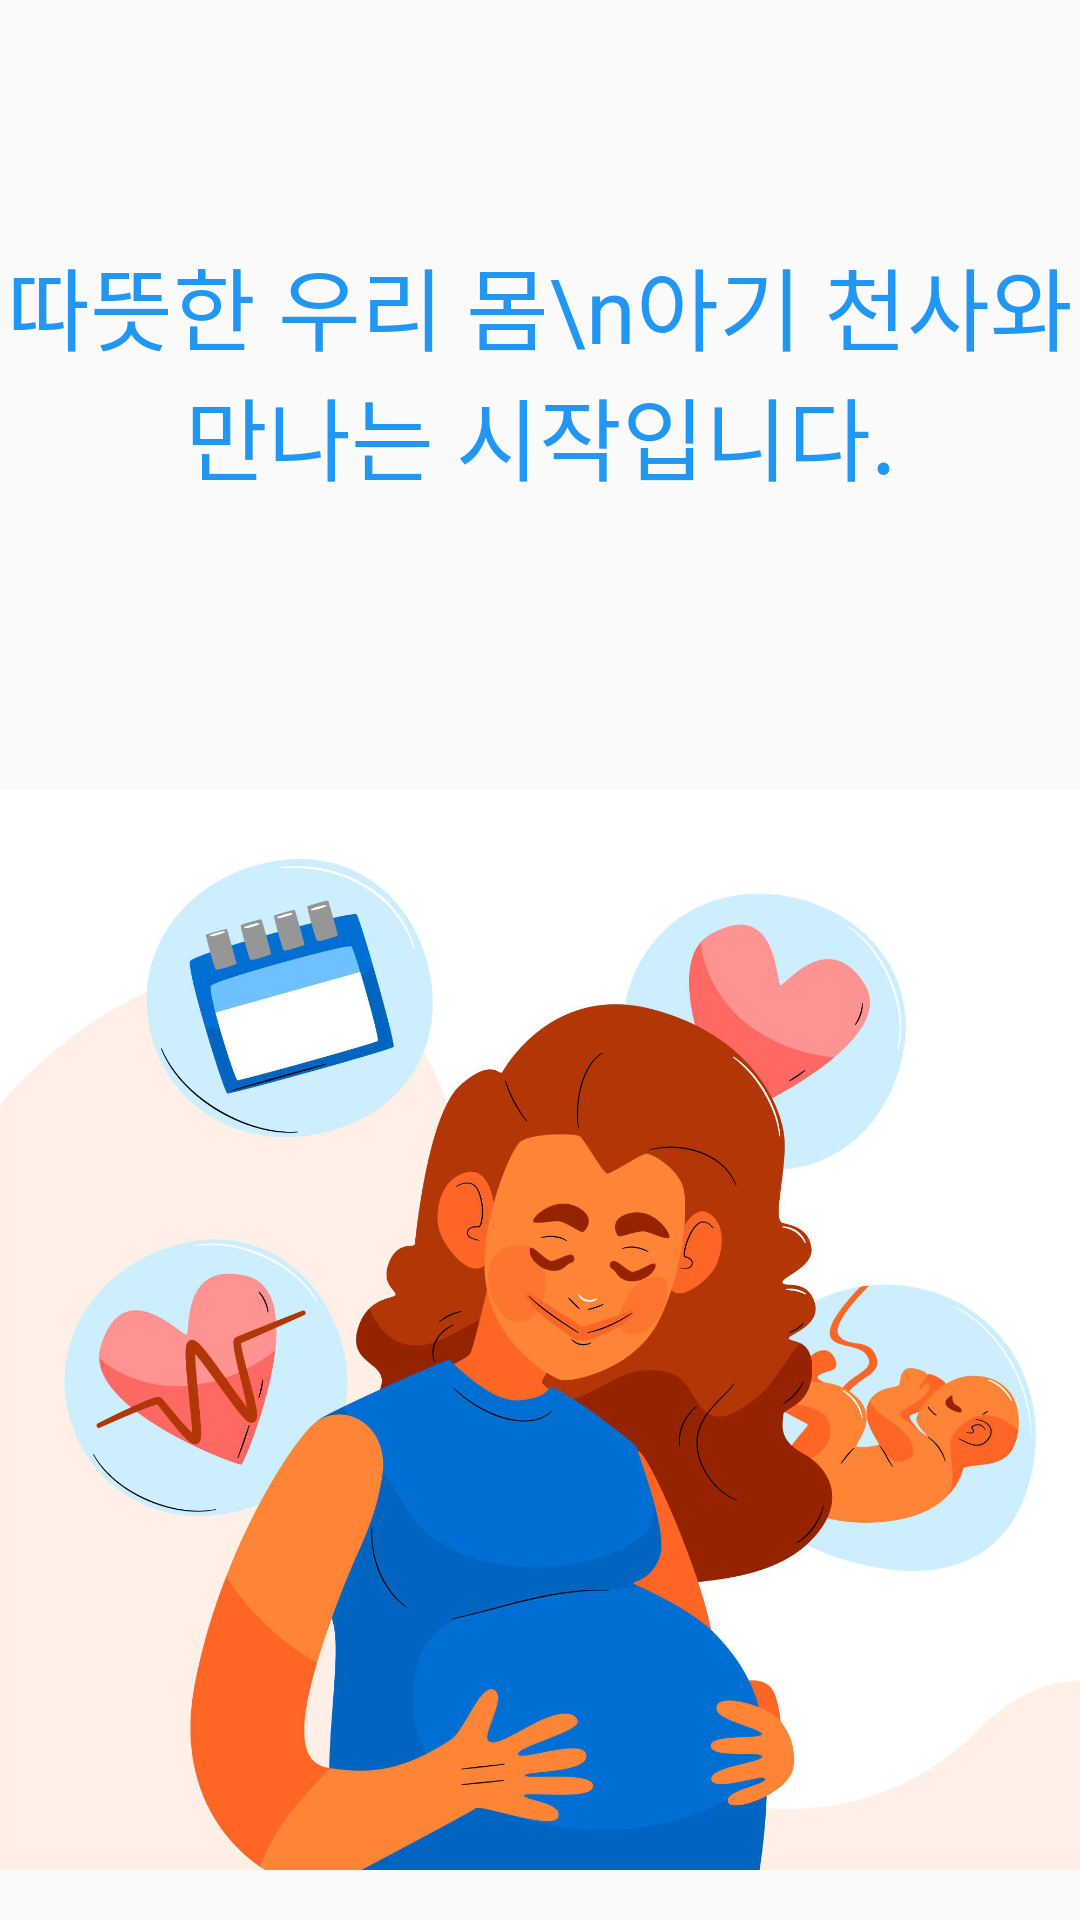

Here is an Android app screen rendered from its layout file. Give the layout XML and the strings, colors and styles it references.
<!-- AndroidManifest.xml: application theme Theme.Bodytemperature -->
<!-- res/layout/activity_splash.xml -->
<?xml version="1.0" encoding="utf-8"?>
<LinearLayout xmlns:android="http://schemas.android.com/apk/res/android"
    xmlns:app="http://schemas.android.com/apk/res-auto"
    xmlns:tools="http://schemas.android.com/tools"
    android:layout_width="match_parent"
    android:layout_height="match_parent"
    android:orientation="vertical"
    tools:context=".SplashActivity">

    <TextView
        android:layout_width="match_parent"
        android:layout_height="wrap_content"
        android:layout_marginTop="80dp"
        android:gravity="center"
        android:text="따뜻한 우리 몸\n아기 천사와 만나는 시작입니다."
        android:textColor="#2196F3"
        android:textSize="30dp"
        >

    </TextView>

    <ImageView
        android:id="@+id/imageView"
        android:layout_width="match_parent"
        android:layout_height="491dp"
        android:layout_marginTop="80dp"
        android:layout_weight="1"
        app:srcCompat="@drawable/splash_ovul"/>


</LinearLayout>
<!-- resources referenced by this layout -->
<resources>
  <!-- drawable splash_ovul: png bitmap (drawable, 970154 bytes) -->
  <style name="Theme.Bodytemperature" parent="Theme.AppCompat.Light.NoActionBar">
          
          <item name="colorPrimary">@color/purple_500</item>
          <item name="colorPrimaryVariant">@color/purple_700</item>
          <item name="colorOnPrimary">@color/white</item>
          
          <item name="colorSecondary">@color/teal_200</item>
          <item name="colorSecondaryVariant">@color/teal_700</item>
          <item name="colorOnSecondary">@color/black</item>
          
          <item name="android:statusBarColor" tools:targetApi="l">?attr/colorPrimaryVariant</item>
          
      </style>
  <color name="purple_500">#FF6200EE</color>
  <color name="purple_700">#FF3700B3</color>
  <color name="white">#FFFFFFFF</color>
  <color name="teal_200">#FF03DAC5</color>
  <color name="teal_700">#FF018786</color>
  <color name="black">#FF000000</color>
</resources>
